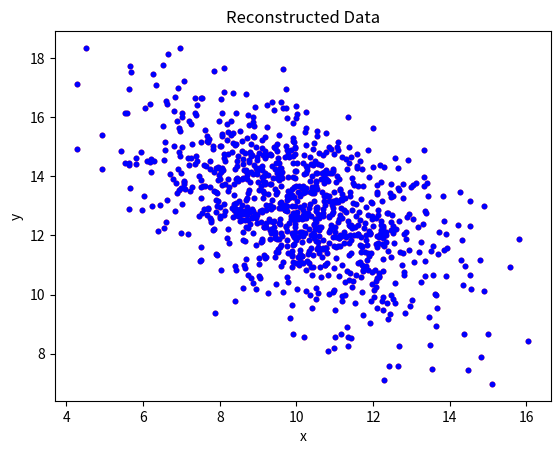

Write Python code to recreate this figure.
import numpy as np 
import matplotlib.pyplot as plt 
import numpy.random as rnd 

# Create random 2D data
mu = np.array([10, 13])
sigma = np.array([[3.5, -1.8], [-1.8, 3.5]])

# print(f"mu shape = {mu.shape}")
# print(f"sigma shape = {sigma.shape}")

org_data = rnd.multivariate_normal(mu, sigma, size=(1000))
# print(f"Data Shape = {org_data.shape}")

plt.title("Original Data")
plt.xlabel("x")
plt.ylabel("y")
plt.scatter(org_data[:, 0], org_data[:, 1], color="red", s=10)
plt.show()

mean = np.mean(org_data, axis=0)
mean_data = org_data - mean
# print(f"Mean data = {mean_data.shape}")

# Compute the coviriance matrix 
cov = np.cov(mean_data.T) 
cov = np.round(cov, 2) 
# print(f"Cov shape = {cov.shape}")

# Get the eigen vectors and eigen values 
eig_val, eig_vec = np.linalg.eig(cov) 
# print(f"Eigen vectors = {eig_vec}")
# print(f"Eigen values = {eig_val}")

# Sort eigen values and corresponding eigen vectors in descending order
indices = np.arange(0,len(eig_val), 1)
indices = ([x for _,x in sorted(zip(eig_val, indices))])[::-1]
eig_val = eig_val[indices]
eig_vec = eig_vec[:,indices]
# print("Sorted Eigen vectors ", eig_vec)
# print("Sorted Eigen values ", eig_val, "\n")

# Get the explained variance
sum_eig_values = np.sum(eig_val)
explained_var = eig_val / sum_eig_values
# print(explained_var)
cum_var = np.cumsum(explained_var)
# print(cum_var)

# Project the data onto the eigen vectors (take the dot product) 
pca_data = np.dot(mean_data, eig_vec)
# print(pca_data)
# plt.title("PCA Data")
# plt.xlabel("x")
# plt.ylabel("y")
# plt.scatter(pca_data[:, 0], pca_data[:, 1], color="blue", s=10)
# plt.show()

# Reconstruct the data 
recons_X = np.dot(pca_data, eig_vec.T) + mean 

# Calculate the loss between reconstructed data and the original data 
loss = np.mean(np.square(recons_X - org_data))
print(f"Loss = {loss}")

plt.title("Reconstructed Data")
plt.xlabel("x")
plt.ylabel("y")
plt.scatter(recons_X[:, 0], recons_X[:, 1], color="blue", s=10)
plt.show()

